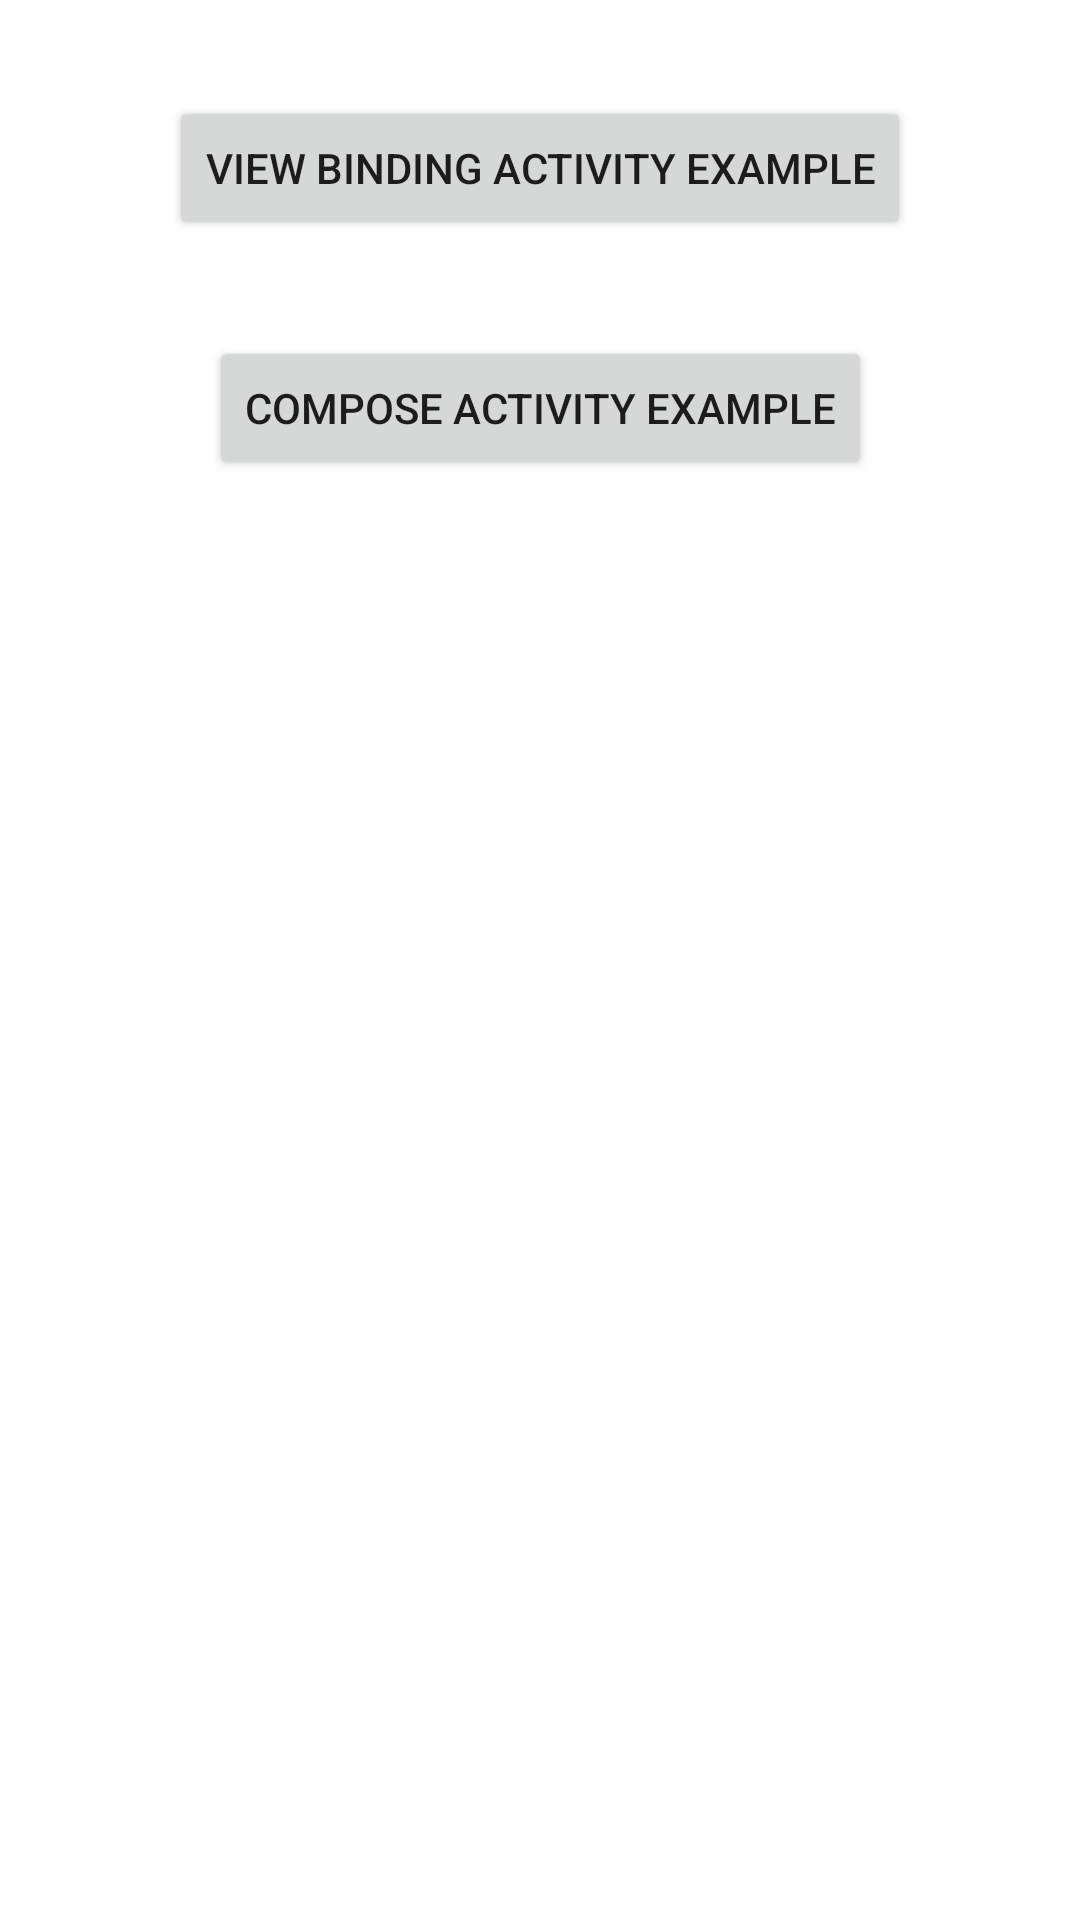

Here is an Android app screen rendered from its layout file. Give the layout XML and the strings, colors and styles it references.
<!-- AndroidManifest.xml: application theme Theme.AirQrAndroidProject -->
<!-- res/layout/activity_main.xml -->
<?xml version="1.0" encoding="utf-8"?>
<androidx.constraintlayout.widget.ConstraintLayout xmlns:android="http://schemas.android.com/apk/res/android"
    xmlns:app="http://schemas.android.com/apk/res-auto"
    xmlns:tools="http://schemas.android.com/tools"
    android:layout_width="match_parent"
    android:layout_height="match_parent"
    tools:context=".MainActivity">

    <Button
        android:id="@+id/binding_button"
        android:layout_width="wrap_content"
        android:layout_height="wrap_content"
        android:layout_marginTop="32dp"
        android:text="View Binding Activity Example"
        app:layout_constraintEnd_toEndOf="parent"
        app:layout_constraintTop_toTopOf="parent"
        app:layout_constraintStart_toStartOf="parent" />

    <Button
        android:id="@+id/composeButton"
        android:layout_width="wrap_content"
        android:layout_height="wrap_content"
        android:layout_marginTop="32dp"
        android:text="Compose Activity Example"
        app:layout_constraintEnd_toEndOf="parent"
        app:layout_constraintStart_toStartOf="parent"
        app:layout_constraintTop_toBottomOf="@id/binding_button" />

</androidx.constraintlayout.widget.ConstraintLayout>
<!-- resources referenced by this layout -->
<resources>
  <style name="Theme.AirQrAndroidProject" parent="Theme.MaterialComponents.DayNight.DarkActionBar">
          
          <item name="colorPrimary">@color/purple_500</item>
          <item name="colorPrimaryVariant">@color/purple_700</item>
          <item name="colorOnPrimary">@color/white</item>
          
          <item name="colorSecondary">@color/teal_200</item>
          <item name="colorSecondaryVariant">@color/teal_700</item>
          <item name="colorOnSecondary">@color/black</item>
          
          <item name="android:statusBarColor" tools:targetApi="l">?attr/colorPrimaryVariant</item>
          
      </style>
  <!-- not gathered from this repository: default colours our renderer supplied (Android Studio template values) -->
  <color name="purple_500">#FF6200EE</color>
  <color name="purple_700">#FF3700B3</color>
  <color name="teal_200">#FF03DAC5</color>
  <color name="teal_700">#FF018786</color>
  <color name="black">#FF000000</color>
  <color name="white">#FFFFFFFF</color>
</resources>
